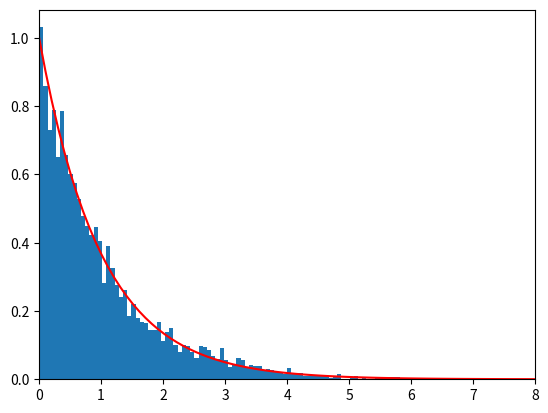

Write Python code to recreate this figure.
import numpy as np
import matplotlib.pyplot as plt


class MRF_logpdf_unnormalized():
    def __init__(self, w):
        self.w = w

    def __call__(self, value):
        w = self.w
        if value > 0:
            return np.log(w) - w * value
        else:
            return -100


def metropolis(func, start, steps=10000):
    samples = np.zeros(steps)
    old_x = start
    old_prob = func(old_x)
    for i in range(steps):
        new_x = old_x + np.random.normal(0, 0.5)
        new_prob = func(new_x)
        acceptance = new_prob - old_prob
        if acceptance >= np.log(np.random.random()):
            samples[i] = new_x
            old_x = new_x
            old_prob = new_prob
        else:
            samples[i] = old_x
    return samples


w = 1
start = 1
mrf = MRF_logpdf_unnormalized(w)
x = np.linspace(0, 10, 100)
y = np.exp(np.log(w) - w * x)
plt.xlim(0, 8)
plt.plot(x, y, 'r-')
trace = metropolis(mrf, start=start, steps=10000)
chain = trace[1000:]


plt.hist(chain, bins=100, density=True)
plt.show()
